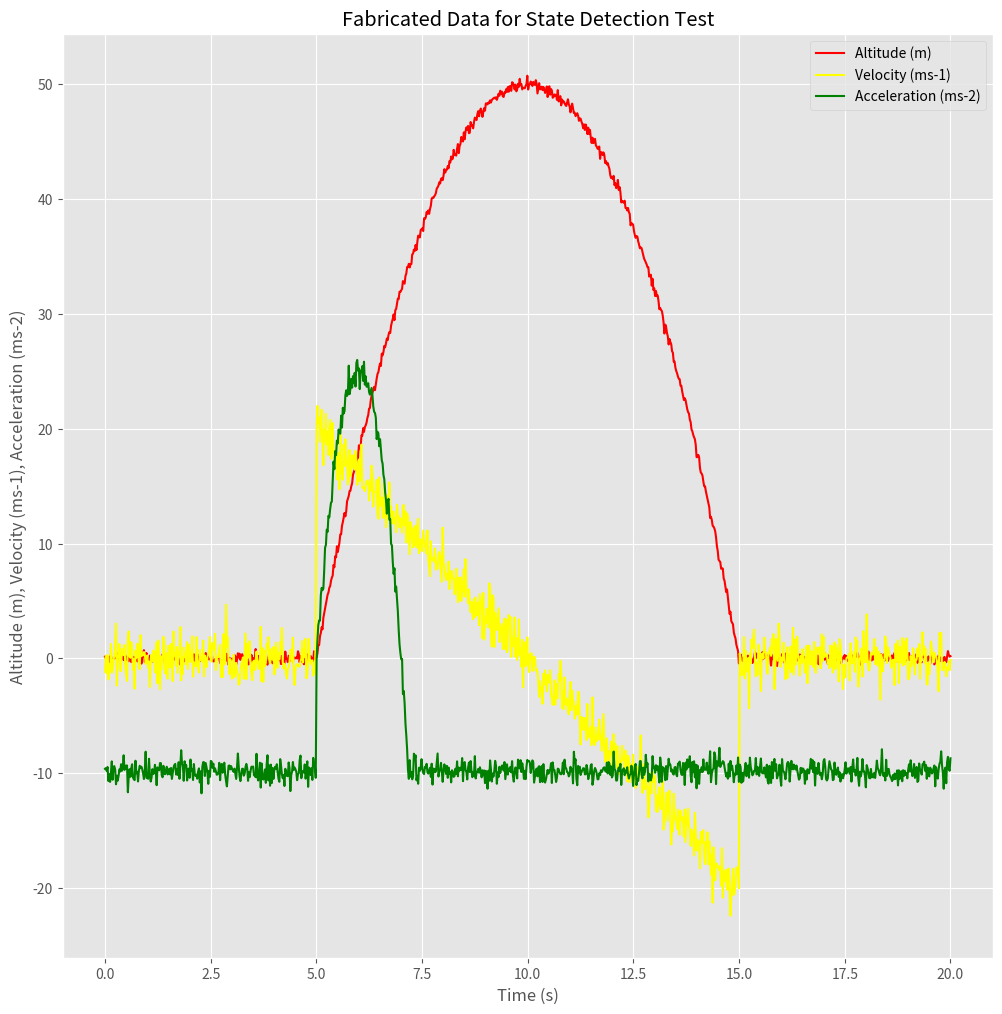

Python code for this plot: (Note: this script raises an exception after producing the figure.)
# This script aims to simulate fabricated sensor data for a rocket during flight
# altitude, velocity and acceleration are simulated 
# these can be input into the on-board rocket software to 
# testing guidance, navigation and control algorithms
import matplotlib.pyplot as plt # Imports
import numpy as np
import pandas as pd
import os

# OS path and code decisions
directory = r'C:\Users\migue\Desktop\Part IV\GDP\Generated Data'
path = os.path.join(directory, 'DATA.csv')
plt.style.use('ggplot')
noise_enabled = True # When set to True, sensor readings are simulated with noise

# Initialising arrays for simulated data
time = np.linspace(0,20,1000)
altitude = np.zeros(len(time))
velocity = np.zeros(len(time))
acceleration = np.zeros(len(time))

# Generating noise
noise_alt = np.random.normal(0,0.27,1000)
noise_vel = np.random.normal(0,1.2,1000)
noise_accel = np.random.normal(0,0.62,1000)

# Generating curves
for i in range(len(time)):
    if time[i] < 5 or time[i] > 15:
        altitude[i] = 0
        velocity[i] = 0
        acceleration[i] = -9.81
    else:
        altitude[i] = -2*(time[i]-10)**2 + 50
        velocity[i] = -4*(time[i] - 10)

    
for i in range(len(time)):
    if time[i] > 5 and time[i] < 7.18:
        acceleration[i] = -25*(time[i]-6)**2 + 25
    elif time[i] > 7.18:
        acceleration[i] = -9.81

# Adding noise
if noise_enabled == True:
    altitude += noise_alt
    velocity += noise_vel
    acceleration += noise_accel

# Plotting curves
plt.figure(figsize=(12,12))
plt.plot(time, altitude, color='red', label='Altitude (m)')
plt.plot(time, velocity, color='yellow', label='Velocity (ms-1)')
plt.plot(time, acceleration, color='green', label='Acceleration (ms-2)')
plt.xlabel('Time (s)')
plt.ylabel('Altitude (m), Velocity (ms-1), Acceleration (ms-2)')
plt.legend()
plt.title('Fabricated Data for State Detection Test')
plt.show()

# Producing data files
data = pd.DataFrame({'Time (s)': time, 'Acceleration (ms-2)': acceleration, 'Velocity (ms-1)': velocity, 'Altitude (m)': altitude})
data.to_csv(path, index=False)
